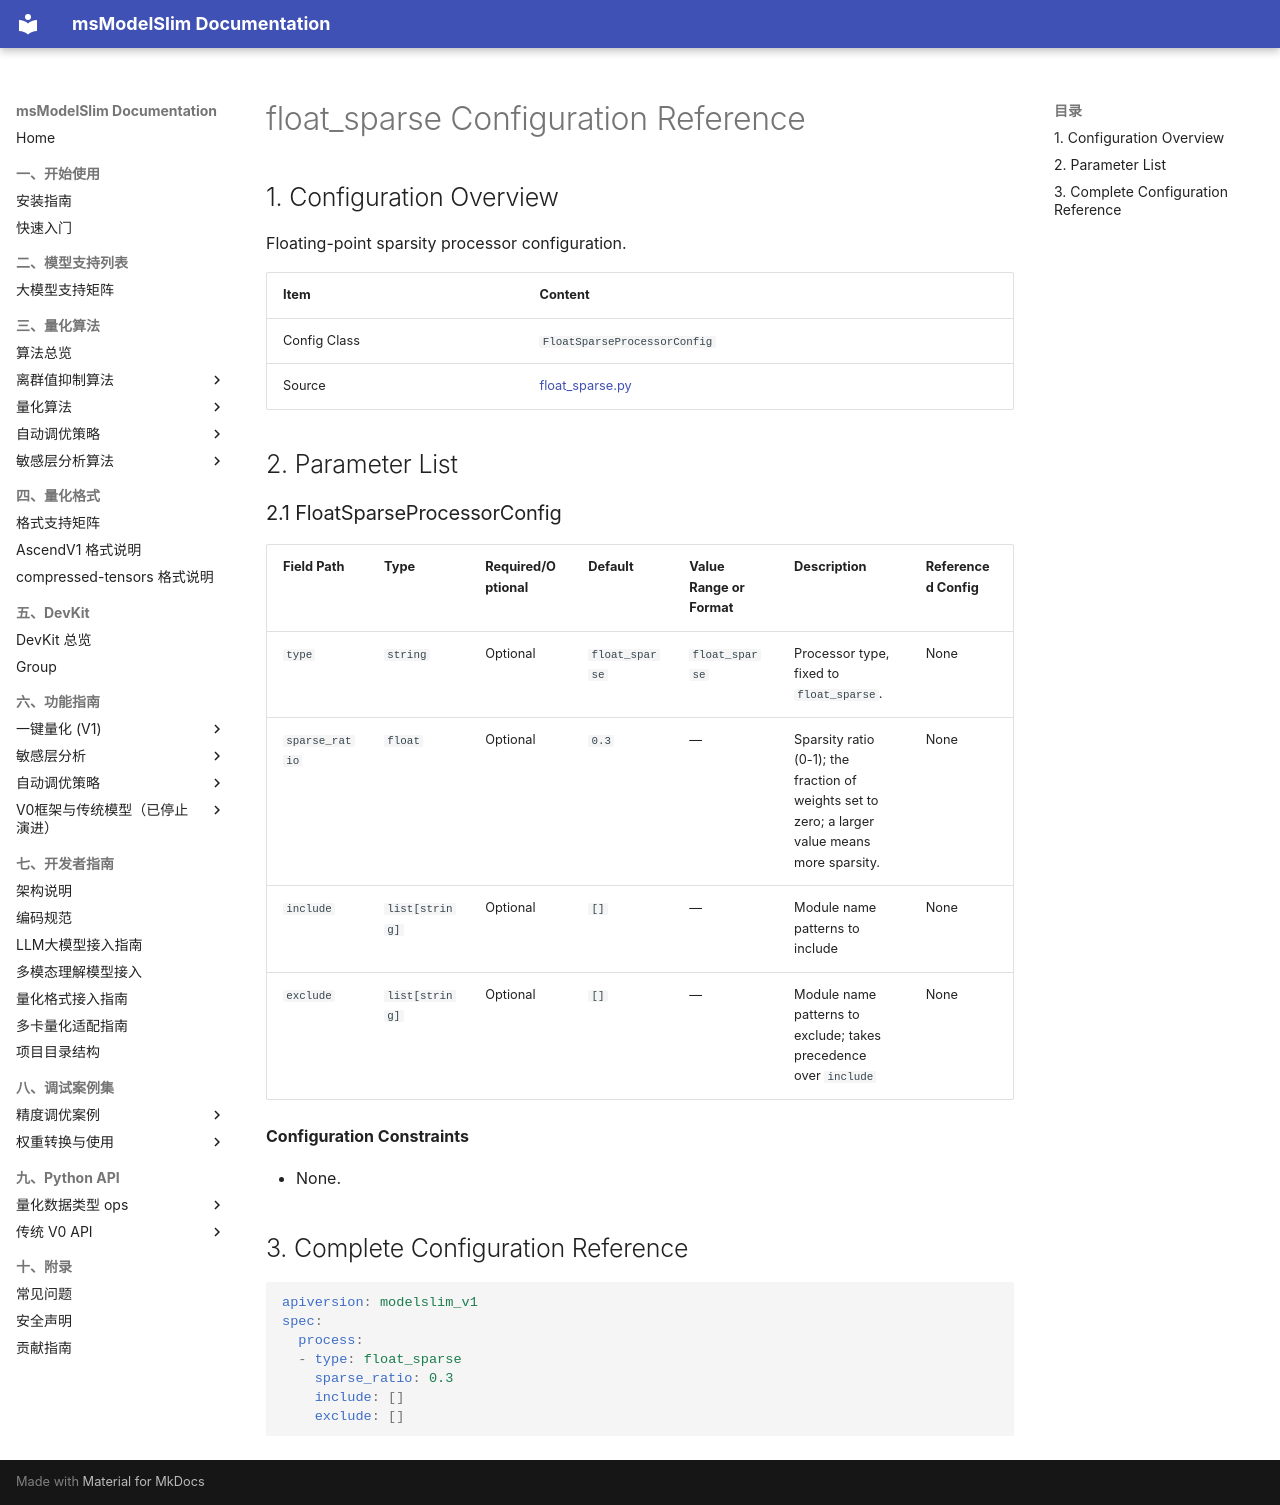

repository: Ascend/msmodelslim · page: en/api_reference/config/processor/float_sparse/index.html · generator: mkdocs

<!-- generated-by: skills/docs-management/scripts/gen_quant_config_docs.py ; class: msmodelslim.processor.sparse.float_sparse.FloatSparseProcessorConfig -->
# float_sparse Configuration Reference

## 1. Configuration Overview

Floating-point sparsity processor configuration.

| Item | Content |
|------|------|
| Config Class | `FloatSparseProcessorConfig` |
| Source | [float_sparse.py](../../../../../msmodelslim/processor/sparse/float_sparse.py) |

## 2. Parameter List

<h3 id="2-1-float-sparse">2.1 FloatSparseProcessorConfig</h3>

| Field Path | Type | Required/Optional | Default | Value Range or Format | Description | Referenced Config |
|----------|------|-----------|--------|----------------|------|----------|
| `type` | `string` | Optional | `float_sparse` | `float_sparse` | Processor type, fixed to `float_sparse`. | None |
| `sparse_ratio` | `float` | Optional | `0.3` | — | Sparsity ratio (0-1); the fraction of weights set to zero; a larger value means more sparsity. | None |
| `include` | `list[string]` | Optional | `[]` | — | Module name patterns to include | None |
| `exclude` | `list[string]` | Optional | `[]` | — | Module name patterns to exclude; takes precedence over `include` | None |

**Configuration Constraints**

- None.

## 3. Complete Configuration Reference

```yaml
apiversion: modelslim_v1
spec:
  process:
  - type: float_sparse
    sparse_ratio: 0.3
    include: []
    exclude: []
```
